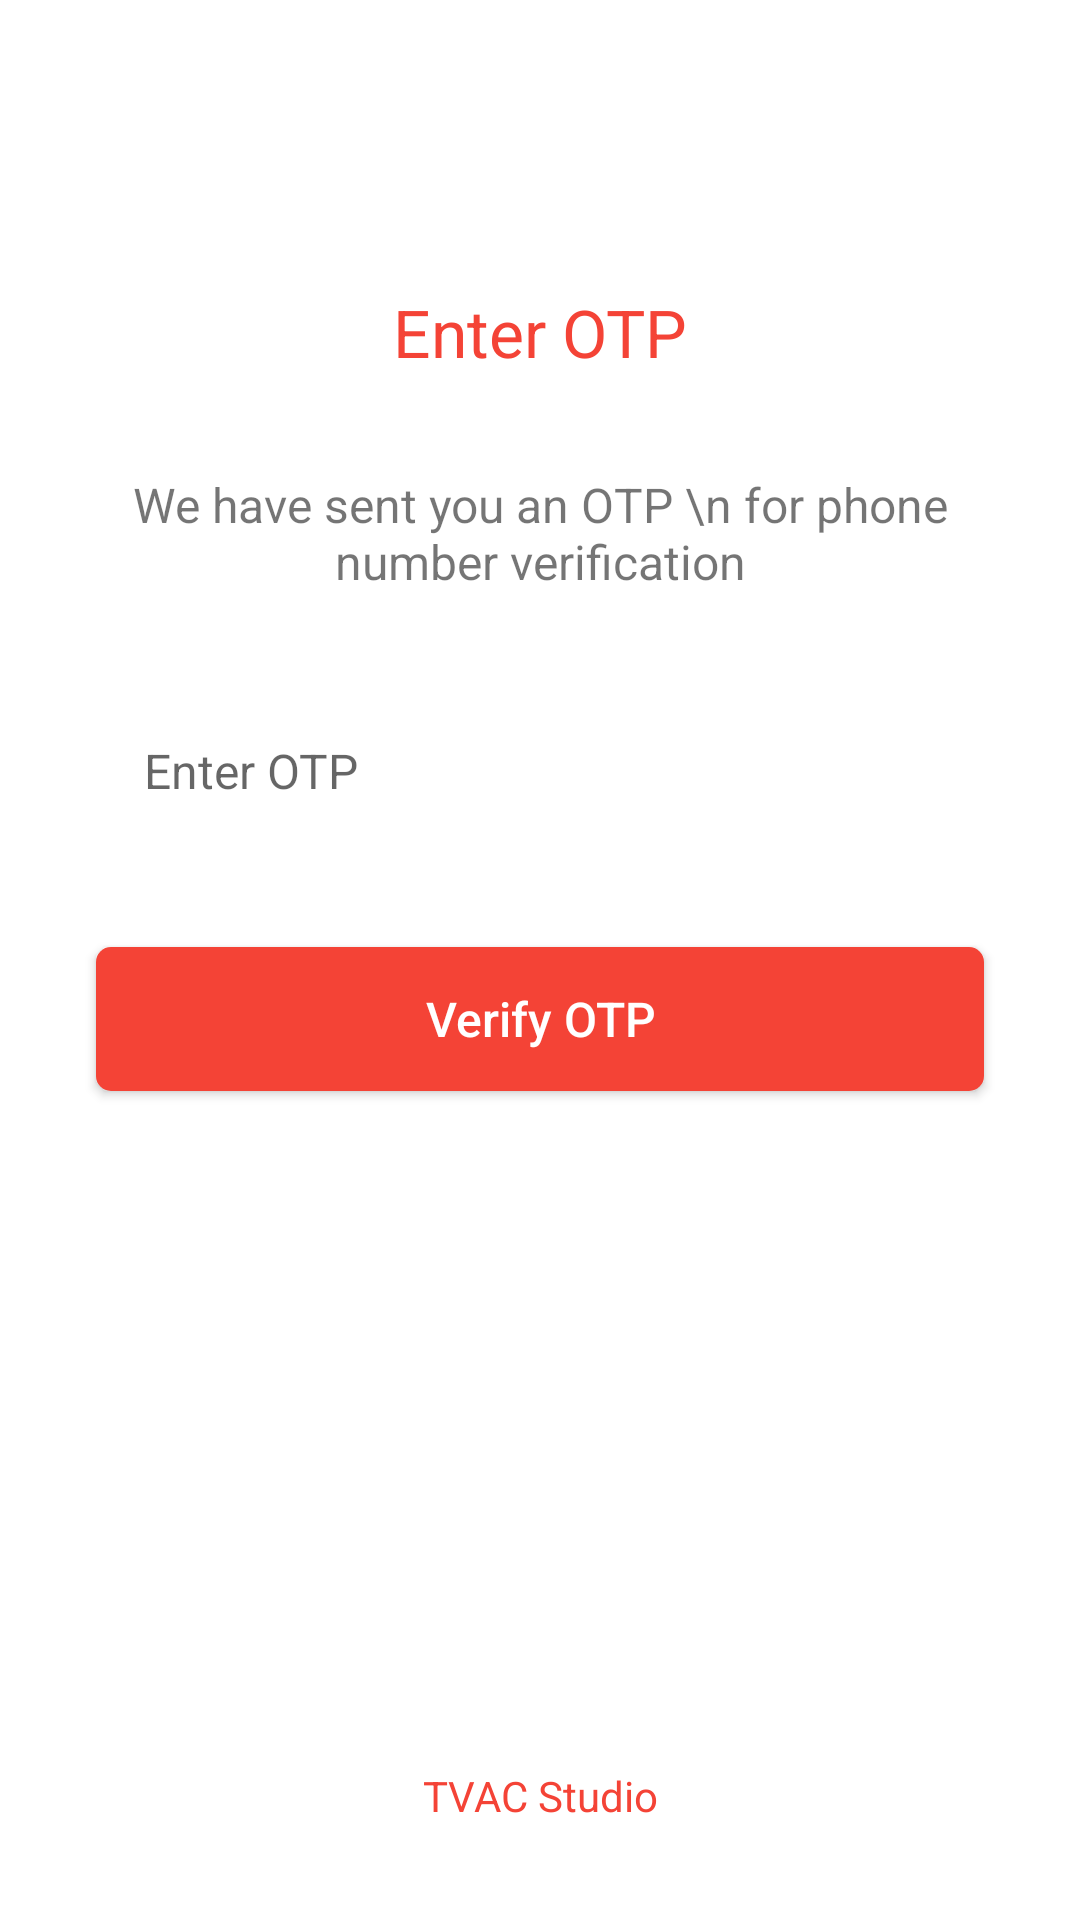

Produce the Android XML layout that renders to this screen, including the resource entries it uses.
<!-- AndroidManifest.xml: application theme Theme.Cafe -->
<!-- res/layout/activity_otp.xml -->
<?xml version="1.0" encoding="utf-8"?>
<androidx.constraintlayout.widget.ConstraintLayout xmlns:android="http://schemas.android.com/apk/res/android"
    xmlns:app="http://schemas.android.com/apk/res-auto"
    xmlns:tools="http://schemas.android.com/tools"
    android:layout_width="match_parent"
    android:layout_height="match_parent"
    >

    <ImageView
        android:id="@+id/otp_image"
        android:layout_width="wrap_content"
        android:layout_height="wrap_content"
        android:layout_marginTop="64dp"
        app:layout_constraintEnd_toEndOf="parent"
        app:layout_constraintStart_toStartOf="parent"
        app:layout_constraintTop_toTopOf="parent"
        />

    <TextView
        android:id="@+id/otp_title"
        android:layout_width="wrap_content"
        android:layout_height="wrap_content"
        android:layout_marginTop="32dp"
        android:text="Enter OTP"
        android:textColor="@color/colorPrimary"
        android:textSize="22sp"
        app:layout_constraintEnd_toEndOf="parent"
        app:layout_constraintStart_toStartOf="parent"
        app:layout_constraintTop_toBottomOf="@+id/otp_image" />

    <TextView
        android:id="@+id/otp_desc"
        android:layout_width="0dp"
        android:layout_height="wrap_content"
        android:layout_marginStart="32dp"
        android:layout_marginTop="32dp"
        android:layout_marginEnd="32dp"
        android:text="We have sent you an OTP \n for phone number verification"
        android:textAlignment="center"
        android:textSize="16sp"
        app:layout_constraintEnd_toEndOf="parent"
        app:layout_constraintStart_toStartOf="parent"
        app:layout_constraintTop_toBottomOf="@+id/otp_title" />

    <EditText
        android:id="@+id/fotp_edit_code"
        android:layout_width="0dp"
        android:layout_height="wrap_content"
        android:layout_marginStart="32dp"
        android:layout_marginTop="32dp"
        android:layout_marginEnd="32dp"
        android:background="@drawable/text_input_bg"
        android:ems="10"
        android:hint="Enter OTP"
        android:inputType="phone"
        android:padding="16dp"
        android:textSize="16sp"
        app:layout_constraintEnd_toEndOf="parent"
        app:layout_constraintStart_toStartOf="parent"
        app:layout_constraintTop_toBottomOf="@+id/otp_desc" />

    <Button
        android:id="@+id/verify_btn"
        android:layout_width="0dp"
        android:layout_height="wrap_content"
        android:layout_marginStart="32dp"
        android:layout_marginTop="32dp"
        android:layout_marginEnd="32dp"
        android:background="@drawable/primary_btn_bg"
        android:text="Verify OTP"
        android:textAllCaps="false"
        android:textColor="@android:color/background_light"
        android:textSize="16sp"
        app:layout_constraintEnd_toEndOf="parent"
        app:layout_constraintStart_toStartOf="parent"
        app:layout_constraintTop_toBottomOf="@+id/fotp_edit_code" />

    <TextView
        android:id="@+id/tvac_text"
        android:layout_width="wrap_content"
        android:layout_height="wrap_content"
        android:layout_marginBottom="32dp"
        android:text="TVAC Studio"
        android:textColor="@color/colorPrimary"
        app:layout_constraintBottom_toBottomOf="parent"
        app:layout_constraintEnd_toEndOf="parent"
        app:layout_constraintStart_toStartOf="parent" />

    <TextView
        android:id="@+id/otp_form_feedback"
        android:layout_width="wrap_content"
        android:layout_height="wrap_content"
        android:layout_marginTop="32dp"
        android:text="Working . . ."
        android:textColor="@android:color/holo_red_light"
        android:visibility="invisible"
        app:layout_constraintEnd_toEndOf="parent"
        app:layout_constraintStart_toStartOf="parent"
        app:layout_constraintTop_toBottomOf="@+id/verify_btn" />

    <ProgressBar
        android:id="@+id/otp_progress_bar"
        style="?android:attr/progressBarStyle"
        android:layout_width="16dp"
        android:layout_height="16dp"
        android:layout_marginEnd="16dp"
        android:visibility="invisible"
        app:layout_constraintBottom_toBottomOf="@+id/verify_btn"
        app:layout_constraintEnd_toEndOf="@+id/verify_btn"
        app:layout_constraintTop_toTopOf="@+id/verify_btn" />

</androidx.constraintlayout.widget.ConstraintLayout>
<!-- resources referenced by this layout -->
<resources>
  <color name="colorPrimary">#F44336</color>
  <!-- drawable primary_btn_bg (drawable) -->
  <?xml version="1.0" encoding="utf-8"?>
  <selector xmlns:android="http://schemas.android.com/apk/res/android">
      <item android:state_enabled="false">
          <shape>
              <solid android:color="@color/colorPrimary" />
              <corners android:radius="5dp" />
          </shape>
      </item>
      <item>
          <shape>
              <solid android:color="@color/colorPrimary" />
              <corners android:radius="5dp" />
          </shape>
      </item>
  </selector>
  <!-- drawable text_input_bg (drawable) -->
  <?xml version="1.0" encoding="utf-8"?>
  <selector xmlns:android="http://schemas.android.com/apk/res/android">
      <item>
          <shape>
              <solid android:color="@color/colorSurface" />
              <corners android:radius="5dp" />
          </shape>
      </item>
  </selector>
  <style name="Theme.Cafe" parent="Theme.MaterialComponents.DayNight.NoActionBar">
          <item name="colorPrimary">@color/colorPrimary</item>
          <item name="colorSurface">@color/colorSurface</item>
          <item name="toolbarStyle">@style/Theme.Cafe.Toolbar</item>
  
          
          <item name="android:statusBarColor" tools:targetApi="l">?attr/colorPrimaryVariant</item>
          
      </style>
  <color name="colorSurface">#FFFFFF</color>
  <style name="Theme.Cafe.Toolbar" parent="Widget.MaterialComponents.Toolbar">
          <item name="titleTextColor">@color/colorSurface</item>
          <item name="android:colorControlNormal">@color/colorSurface</item>
      </style>
</resources>
